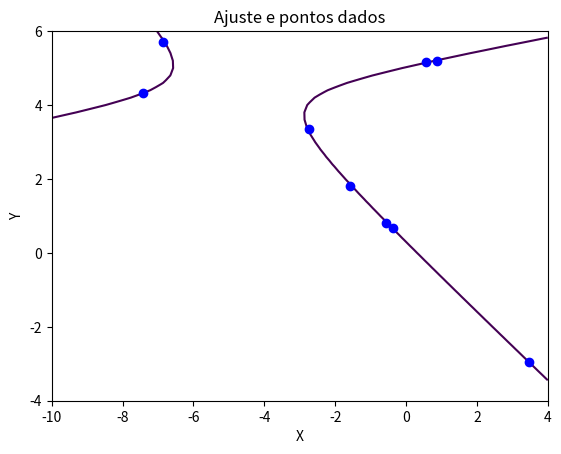

This chart was generated by the following Python code:
import numpy as np

import matplotlib.pyplot as plt
import pylab

x_i = [0.882, -6.857, -2.735, -0.563, -1.574, -8.743, -8.841, -7.266, 3.462, 0.551, -7.417, -0.373]
y_i = [5.202, 5.701, 3.353, 0.809, 1.822, 7.792, 7.933, 6.323, -2.95, 5.159, 4.317, 0.682]

def ident(t):
    return t


def squared(t):
    return t * t


def g_y(y):
    return 1


def DiscreteScalarProduct(x, y, fx, fy):
    try:
        if len(x) == len(y):
            scalarProduct = 0

            for i in range(len(x)):
                scalarProduct += fx(x[i]) * fy(y[i])

            return scalarProduct
        else:
            raise ArithmeticError('x e y devem ter mesmo tamanho')
    except:
        raise RuntimeError('Algo deu errado')


def arrangeNormalLinearSystem(y_i, base, objectiveFunction):
    try:
        n = len(base)
        A = np.zeros((n, n))
        b = [None] * n

        for i in range(n):
            for j in range(n):
                A[i][j] = DiscreteScalarProduct(base[i][1], base[j][1], base[i][0], base[j][0])

        for i in range(n):
            b[i] = DiscreteScalarProduct(base[i][1], y_i, base[i][0], objectiveFunction)

        return A, b
    except:
        raise RuntimeError('Algo deu errado')


def solveAdjustmentUsingLeastSquares():
    xy = [None] * len(x_i)
    for i in range(len(x_i)):
        xy[i] = x_i[i] * y_i[i]

    base = [[squared, x_i], [ident, xy], [squared, y_i], [ident, x_i], [ident, y_i]]
    A, b = arrangeNormalLinearSystem(y_i, base, g_y)

    return np.linalg.solve(A, b)


def plot(alpha, beta, gamma, csi, eta):
    # Criando uma partição regular do intervalo [xI,XF] para X
    # A partição será de m subintervalos. Portanto são m+1 pontos, para incluir os extremos
    # O tamanho de cada subintervalo é (xF-xI)/m
    xI = -10
    xF = 4
    m = 100
    XPoints = np.linspace(xI, xF, m + 1)

    # Criando uma partição regular do intervalo [yI,yF] para Y
    # A partição será de n subintervalos. Portanto são n+1 pontos, para incluir os extremos
    # O tamanho de cada subintervalo é (yF-yI)/n
    # Atenção: vamos criar no sentido contrário, por causa da visualização de matrizes
    # (as primeiras linhas são as mais no alto; sim, o Y vai corresponder às linhas da matriz)
    yI = -4
    yF = 6
    n = 50
    YPoints = np.linspace(yF, yI, n + 1)

    ZPoints = np.ndarray((n + 1, m + 1))

    for x in range(0, len(XPoints)):
        for y in range(0, len(YPoints)):
            ZPoints[y][x] = alpha * squared(XPoints[x]) + beta * XPoints[x] * YPoints[y] + gamma * squared(YPoints[y]) + csi * XPoints[x] + eta * YPoints[y]

    # Limites de x e y no gráfico
    pylab.xlim([xI, xF])
    pylab.ylim([yI, yF])

    # Título
    plt.title('Ajuste e pontos dados')

    # Set x axis label for the contour plot
    plt.xlabel('X')
    # Set y axis label for the contour plot
    plt.ylabel('Y')

    contours = plt.contour(XPoints, YPoints, ZPoints, [1])

    for i in range(len(x_i)):
        plt.plot(x_i[i], y_i[i], 'bo')

    # Display the contour plot
    plt.show()


def main():
    coefficients = solveAdjustmentUsingLeastSquares()

    alpha = coefficients[0]
    beta = coefficients[1]
    gamma = coefficients[2]
    csi = coefficients[3]
    eta = coefficients[4]

    plot(alpha, beta, gamma, csi, eta)

main()
